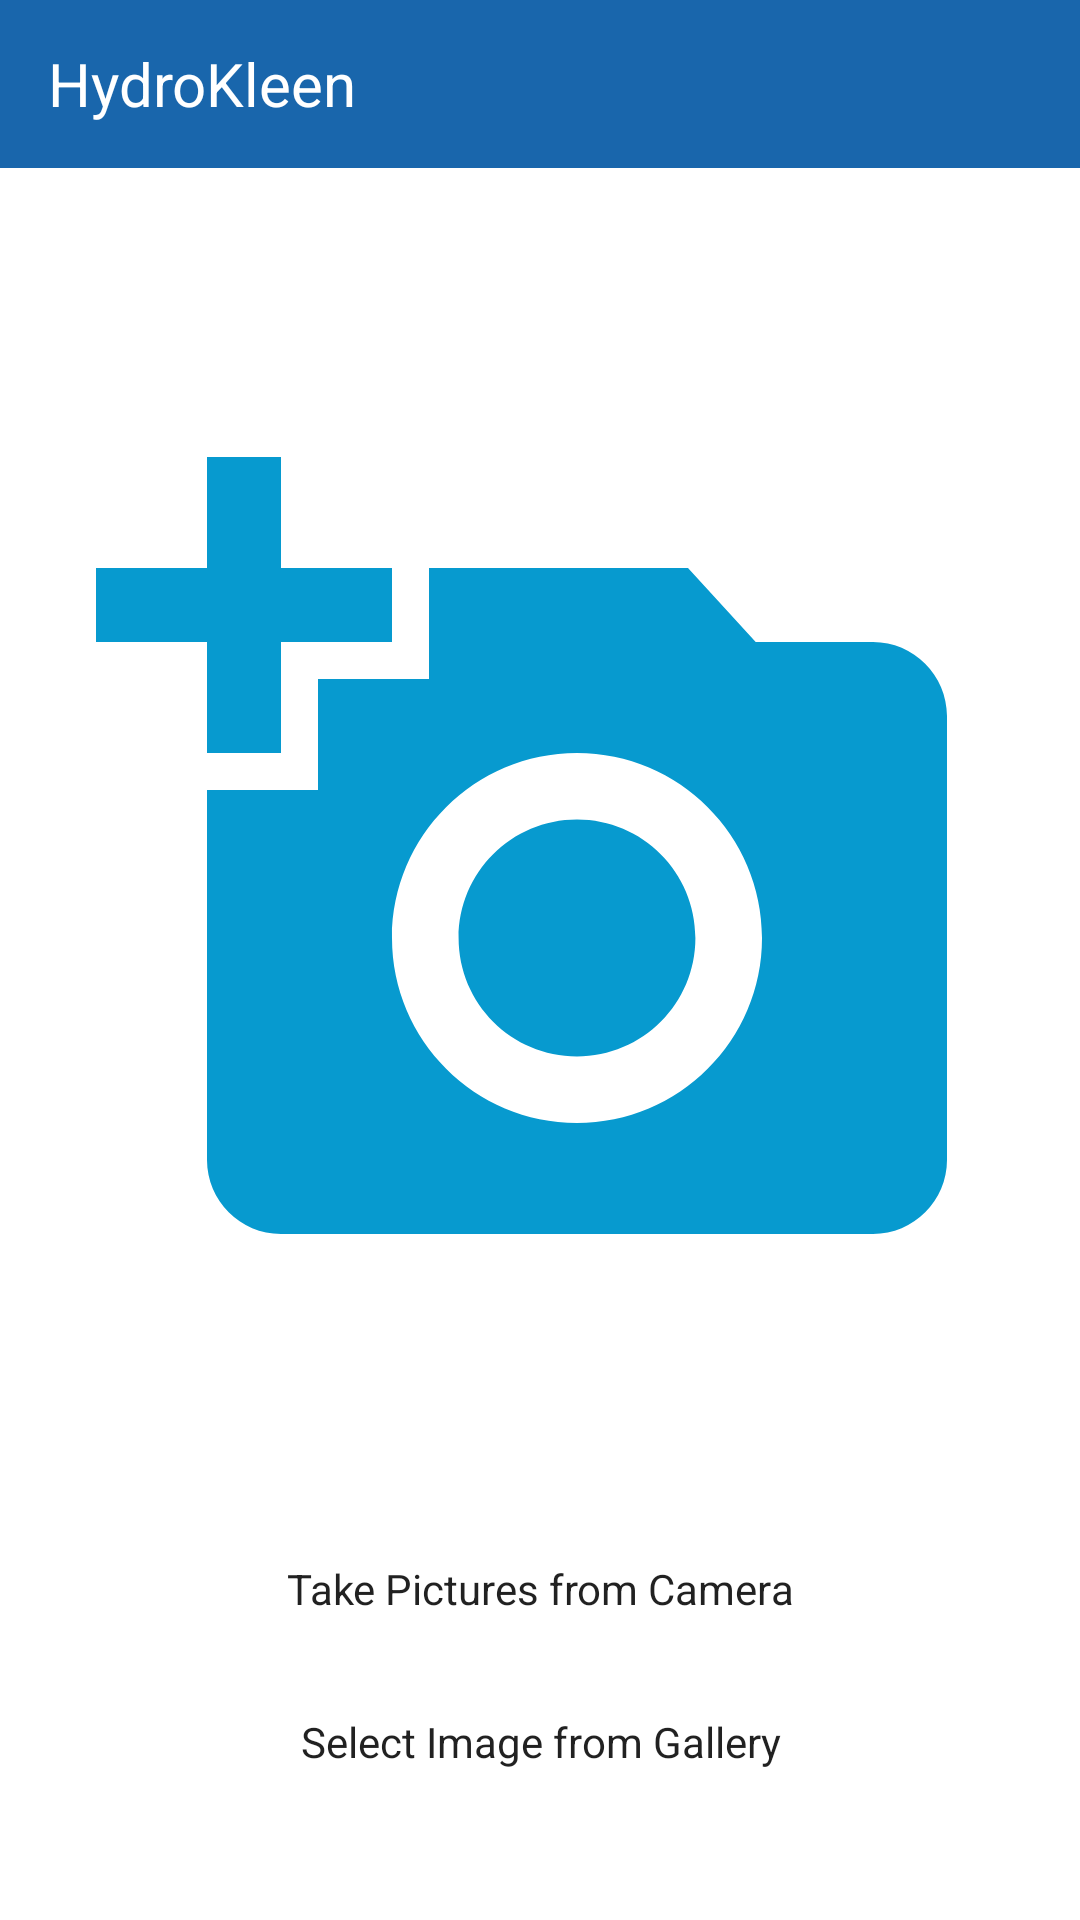

Layout XML and referenced resources for this Android screen:
<!-- AndroidManifest.xml: application theme AppTheme -->
<!-- res/layout/activity_ac_image_upload.xml -->
<?xml version="1.0" encoding="utf-8"?>
<layout
    xmlns:android="http://schemas.android.com/apk/res/android"
    xmlns:app="http://schemas.android.com/apk/res-auto"
    xmlns:tools="http://schemas.android.com/tools"
    tools:context=".activity.AcImageUploadActivity">
    <RelativeLayout
        android:layout_width="match_parent"
        android:layout_height="match_parent">
        <androidx.appcompat.widget.Toolbar
            android:id="@+id/toolBar"
            android:layout_width="match_parent"
            android:layout_height="wrap_content"
            android:background="@color/colorPrimaryDark">

            <TextView
                android:layout_width="wrap_content"
                android:layout_height="wrap_content"
                android:text="@string/app_name"
                android:textColor="@android:color/white"
                android:textSize="20sp"
                />
        </androidx.appcompat.widget.Toolbar>

        <ScrollView
            android:layout_width="match_parent"
            android:layout_height="match_parent"
            android:layout_below="@+id/toolBar">
            <LinearLayout

                android:layout_width="match_parent"
                android:layout_height="wrap_content"
                android:gravity="center_horizontal|bottom"
                android:padding="16dp"
                android:orientation="vertical">

                <ImageView
                    android:layout_width="match_parent"
                    android:layout_margin="16dp"
                    android:layout_height="400dp"
                    android:visibility="visible"
                    android:src="@drawable/ic_add_a_photo"
                    android:id="@+id/image_view_ac"/>

                <Button
                    android:layout_width="match_parent"
                    android:layout_height="wrap_content"
                    android:text="Take Pictures from Camera"
                    android:id="@+id/open_camera_app"
                    android:padding="16dp"
                    style="@style/Widget.MaterialComponents.FloatingActionButton"
                    android:backgroundTint="@color/colorPrimaryDark"/>

                <Button
                    android:layout_width="match_parent"
                    android:layout_height="wrap_content"
                    android:text="Select Image from Gallery"
                    android:id="@+id/select_image_btn"
                    android:padding="16dp"
                    style="@style/Widget.MaterialComponents.FloatingActionButton"
                    android:backgroundTint="@color/colorPrimary"/>
                <Button
                    android:layout_width="match_parent"
                    android:layout_height="wrap_content"
                    android:text="Upload Image"
                    android:visibility="gone"
                    android:padding="16dp"
                    style="@style/Widget.MaterialComponents.FloatingActionButton"
                    android:backgroundTint="@color/kelly_green"
                    android:id="@+id/image_upload_btn"/>
            </LinearLayout>
        </ScrollView>
    </RelativeLayout>
</layout>
<!-- resources referenced by this layout -->
<resources>
  <color name="colorPrimary">#5DBCD2</color>
  <color name="colorPrimaryDark">#1966AC</color>
  <color name="kelly_green">#2BC016</color>
  <!-- drawable ic_add_a_photo (drawable) -->
  <vector android:height="24dp" android:tint="#079ACF"
      android:viewportHeight="24.0" android:viewportWidth="24.0"
      android:width="24dp" xmlns:android="http://schemas.android.com/apk/res/android">
      <path android:fillColor="#03A9F4" android:pathData="M3,4L3,1h2v3h3v2L5,6v3L3,9L3,6L0,6L0,4h3zM6,10L6,7h3L9,4h7l1.83,2L21,6c1.1,0 2,0.9 2,2v12c0,1.1 -0.9,2 -2,2L5,22c-1.1,0 -2,-0.9 -2,-2L3,10h3zM13,19c2.76,0 5,-2.24 5,-5s-2.24,-5 -5,-5 -5,2.24 -5,5 2.24,5 5,5zM9.8,14c0,1.77 1.43,3.2 3.2,3.2s3.2,-1.43 3.2,-3.2 -1.43,-3.2 -3.2,-3.2 -3.2,1.43 -3.2,3.2z"/>
  </vector>
  <string name="app_name">HydroKleen</string>
  <style name="AppTheme" parent="Theme.MaterialComponents.Light.NoActionBar">
          
          <item name="colorPrimary">@color/colorPrimary</item>
          <item name="colorPrimaryDark">@color/colorPrimaryDark</item>
          <item name="colorAccent">@color/colorAccent</item>
  
  
      </style>
  <color name="colorAccent">#FFFFFF</color>
</resources>
